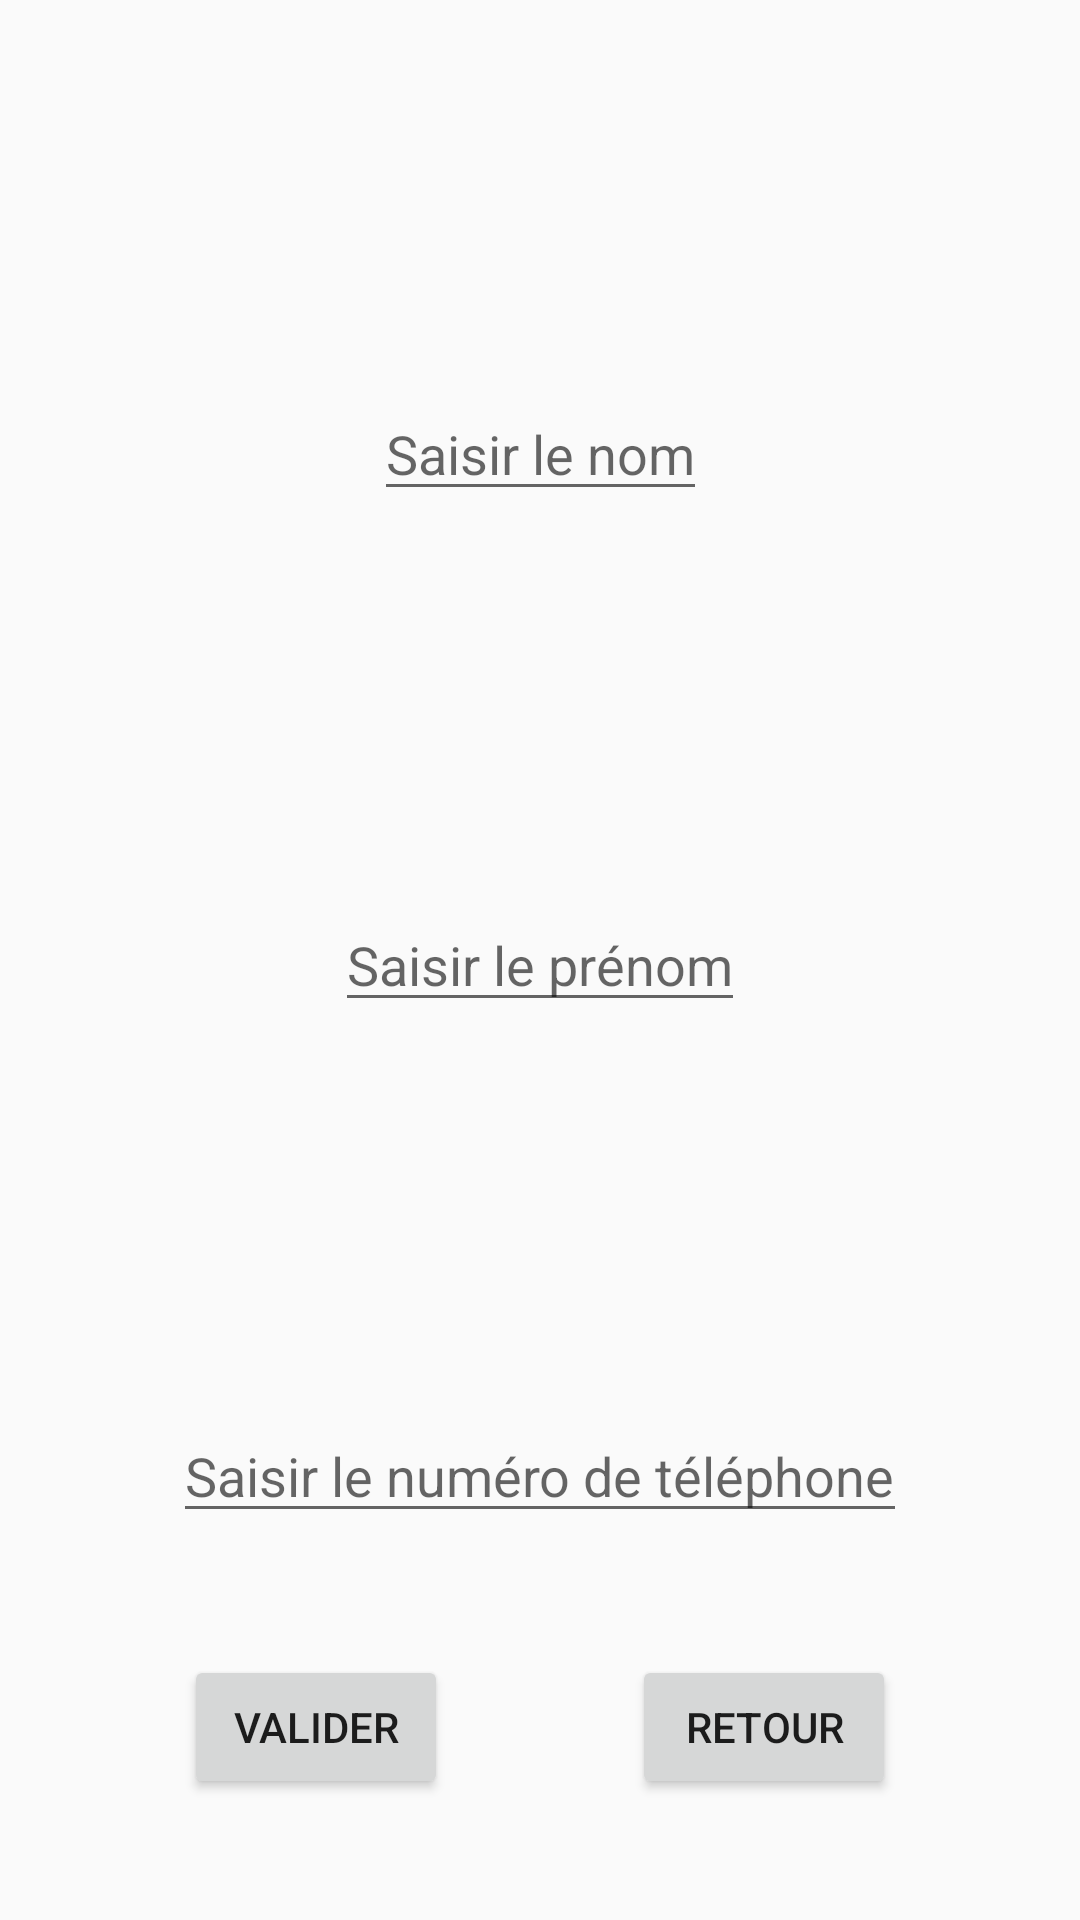

Here is an Android app screen rendered from its layout file. Give the layout XML and the strings, colors and styles it references.
<!-- AndroidManifest.xml: application theme AppTheme -->
<!-- res/layout/activity_saisie_utilisateur.xml -->
<?xml version="1.0" encoding="utf-8"?>
<androidx.constraintlayout.widget.ConstraintLayout xmlns:android="http://schemas.android.com/apk/res/android"
    xmlns:app="http://schemas.android.com/apk/res-auto"
    xmlns:tools="http://schemas.android.com/tools"
    android:layout_width="match_parent"
    android:layout_height="match_parent"
    tools:context=".SaisieUtilisateur">

    <EditText
        android:id="@+id/saisieNom"
        android:layout_width="wrap_content"
        android:layout_height="wrap_content"
        android:hint="@string/act_saisie_nom"
        app:layout_constraintTop_toTopOf="parent"
        app:layout_constraintStart_toStartOf="parent"
        app:layout_constraintEnd_toEndOf="parent"
        app:layout_constraintBottom_toTopOf="@id/saisiePrenom"
        />

    <EditText
        android:id="@+id/saisiePrenom"
        android:layout_width="wrap_content"
        android:layout_height="wrap_content"
        android:hint="@string/act_saisie_prenom"
        app:layout_constraintTop_toBottomOf="@id/saisieNom"
        app:layout_constraintStart_toStartOf="parent"
        app:layout_constraintEnd_toEndOf="parent"
        app:layout_constraintBottom_toTopOf="@id/saisieTelephone"
        />

    <EditText
        android:id="@+id/saisieTelephone"
        android:layout_width="wrap_content"
        android:layout_height="wrap_content"
        android:phoneNumber="true"
        android:hint="@string/act_saisie_telephone"
        android:maxLength="15"
        app:layout_constraintTop_toBottomOf="@id/saisiePrenom"
        app:layout_constraintStart_toStartOf="parent"
        app:layout_constraintEnd_toEndOf="parent"
        app:layout_constraintBottom_toBottomOf="parent"
        tools:ignore="Deprecated" />
    <Button
        android:id="@+id/saisieValid"
        android:layout_width="wrap_content"
        android:layout_height="wrap_content"
        android:text="@string/btn_valider"
        app:layout_constraintTop_toBottomOf="@id/saisieTelephone"
        app:layout_constraintBottom_toBottomOf="parent"
        app:layout_constraintStart_toStartOf="parent"
        app:layout_constraintEnd_toStartOf="@id/saisieRetour"
        />
    <Button
        android:id="@+id/saisieRetour"
        android:layout_width="wrap_content"
        android:layout_height="wrap_content"
        android:text="@string/btn_retour"
        app:layout_constraintTop_toBottomOf="@id/saisieTelephone"
        app:layout_constraintBottom_toBottomOf="parent"
        app:layout_constraintEnd_toEndOf="parent"
        app:layout_constraintStart_toEndOf="@id/saisieValid"
        />

</androidx.constraintlayout.widget.ConstraintLayout>
<!-- resources referenced by this layout -->
<resources>
  <string name="act_saisie_nom">Saisir le nom</string>
  <string name="act_saisie_prenom">Saisir le prénom</string>
  <string name="act_saisie_telephone">Saisir le numéro de téléphone</string>
  <string name="btn_retour">Retour</string>
  <string name="btn_valider">Valider</string>
  <style name="AppTheme" parent="Theme.AppCompat.Light.DarkActionBar">
          
          <item name="colorPrimary">@color/colorPrimary</item>
          <item name="colorPrimaryDark">@color/colorPrimaryDark</item>
          <item name="colorAccent">@color/colorAccent</item>
      </style>
  <color name="colorPrimary">#008577</color>
  <color name="colorPrimaryDark">#00574B</color>
  <color name="colorAccent">#D81B60</color>
</resources>
